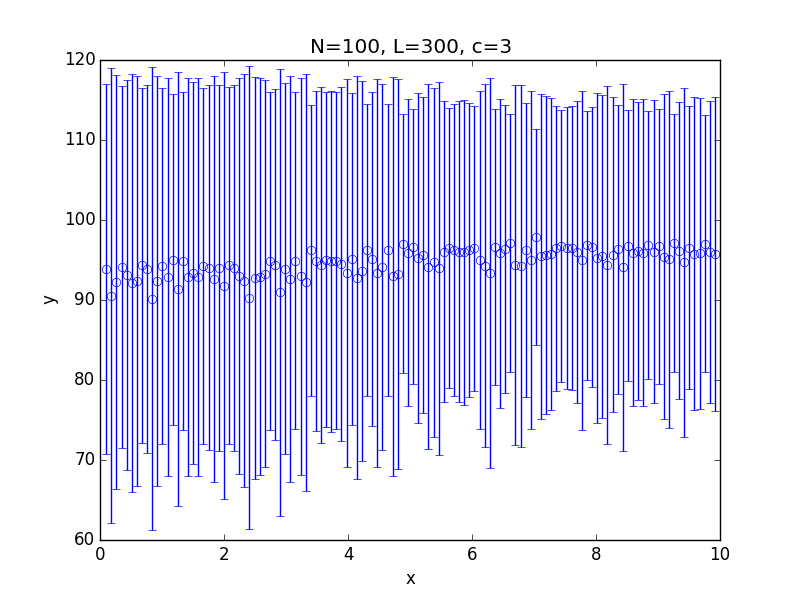

Values plotted in this chart, from the file beside it:
x; 0.100000; 0.182500; 0.265000; 0.347500; 0.430000; 0.512500; 0.595000; 0.677500; 0.760000; 0.842500; 0.925000; 1.007500; 1.090000; 1.172500; 1.255000; 1.337500; 1.420000; 1.502500; 1.585000; 1.667500; 1.750000; 1.832500; 1.915000
y; 93.85; 90.52; 92.25; 94.12; 93.17; 92.07; 92.36; 94.33; 93.86; 90.17; 92.39; 94.27; 92.86; 95.03; 91.41; 94.87; 92.83; 93.39; 92.83; 94.27; 94.04; 92.61; 93.96
std; 23.15; 28.44; 25.9; 22.6; 24.36; 26.12; 25.6; 22.16; 23.03; 28.99; 25.64; 22.29; 24.85; 20.7; 27.14; 21.07; 24.86; 23.92; 24.87; 22.25; 22.78; 25.37; 22.86
